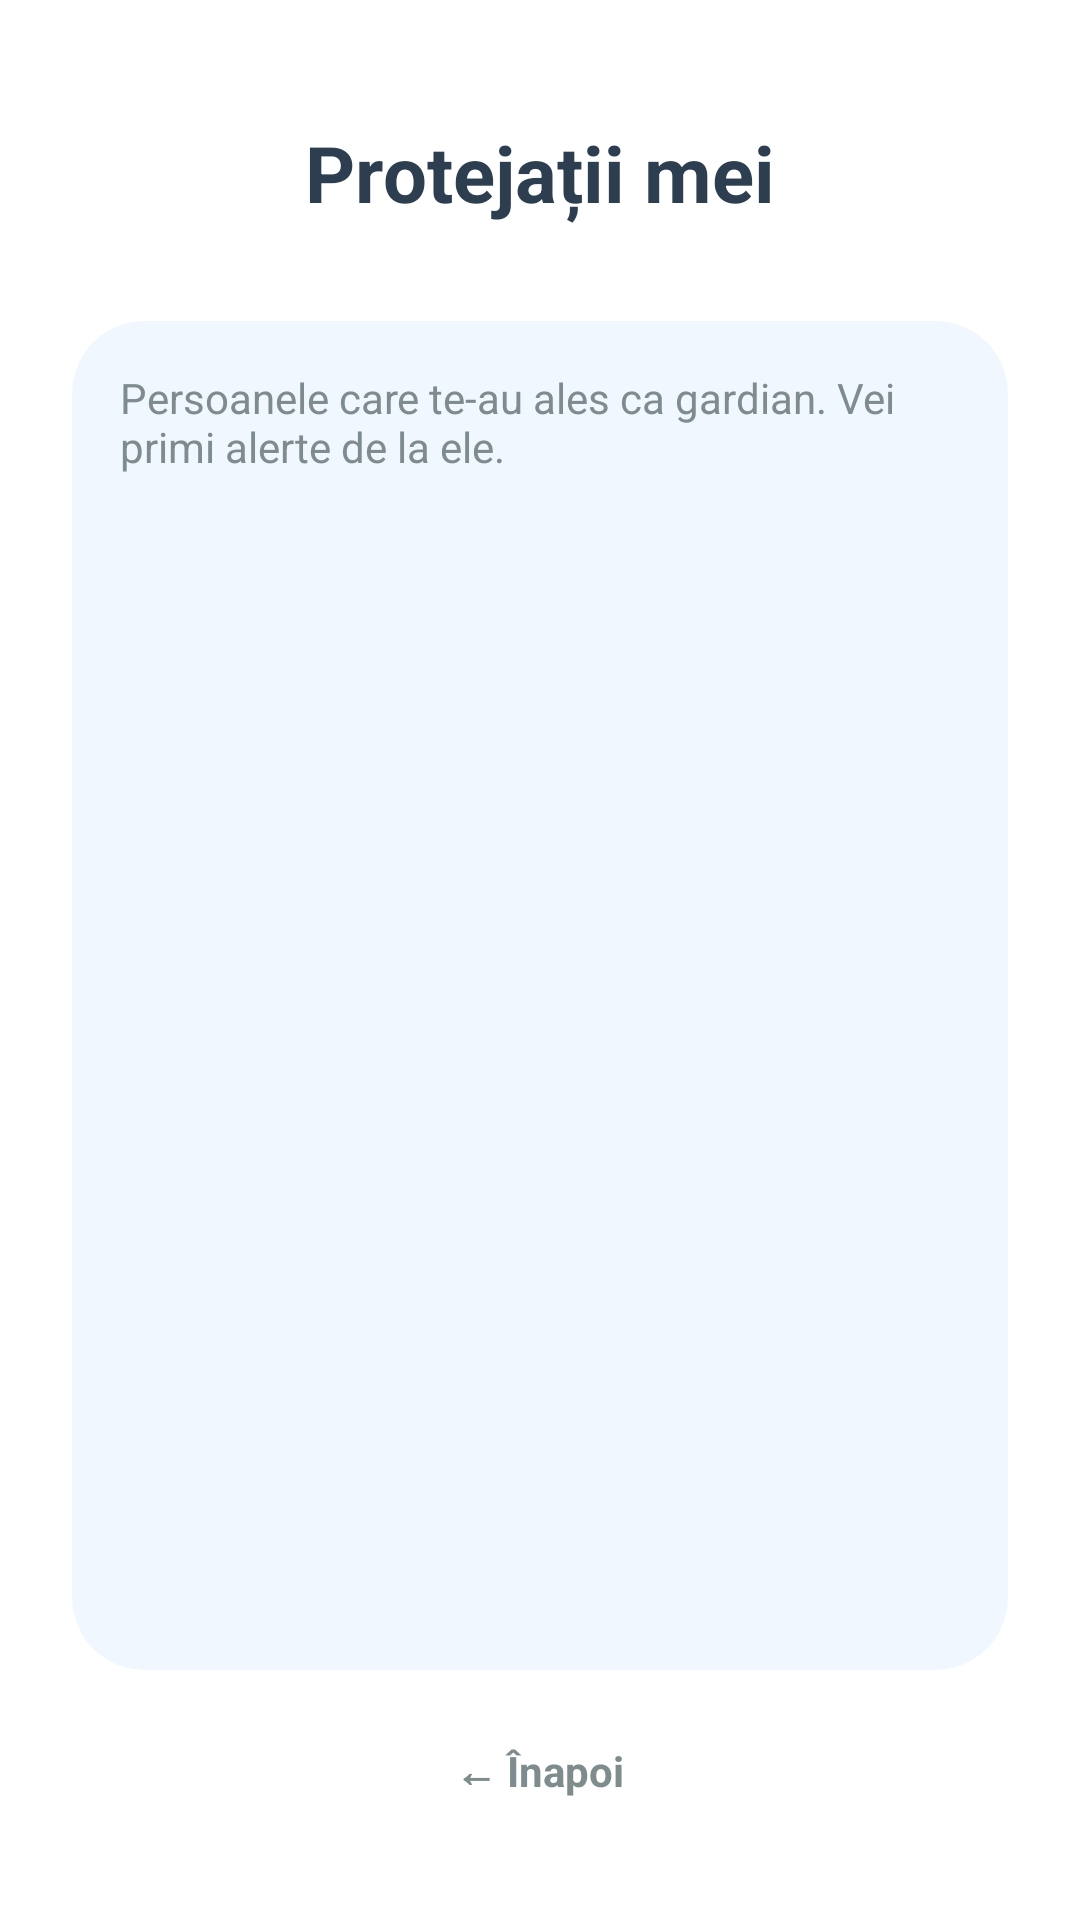

Write the Android layout XML for this screen, with the resource values it uses.
<!-- AndroidManifest.xml: application theme Theme.Future_Minds -->
<!-- res/layout/activity_protected.xml -->
<?xml version="1.0" encoding="utf-8"?>
<LinearLayout xmlns:android="http://schemas.android.com/apk/res/android"
    xmlns:app="http://schemas.android.com/apk/res-auto"
    android:layout_width="match_parent"
    android:layout_height="match_parent"
    android:background="@color/white"
    android:orientation="vertical"
    android:padding="24dp"
    android:fitsSystemWindows="true">

    <TextView
        android:id="@+id/tv_title"
        android:layout_width="wrap_content"
        android:layout_height="wrap_content"
        android:layout_marginTop="16dp"
        android:text="@string/my_protected"
        android:textColor="@color/text_dark"
        android:textSize="26sp"
        android:textStyle="bold"
        android:layout_gravity="center"
        android:layout_marginBottom="32dp"/>

    <androidx.cardview.widget.CardView
        android:layout_width="match_parent"
        android:layout_height="0dp"
        android:layout_weight="1"
        app:cardBackgroundColor="@color/soft_blue_bg"
        app:cardCornerRadius="24dp"
        app:cardElevation="0dp">

        <LinearLayout
            android:layout_width="match_parent"
            android:layout_height="match_parent"
            android:orientation="vertical"
            android:padding="16dp">

            <TextView
                android:layout_width="wrap_content"
                android:layout_height="wrap_content"
                android:text="@string/protected_desc"
                android:textColor="@color/text_gray"
                android:textSize="14sp"
                android:layout_marginBottom="16dp"/>

            <ScrollView
                android:layout_width="match_parent"
                android:layout_height="match_parent"
                android:scrollbars="none">
                <LinearLayout
                    android:id="@+id/ll_protected_list"
                    android:layout_width="match_parent"
                    android:layout_height="wrap_content"
                    android:orientation="vertical" />
            </ScrollView>
        </LinearLayout>
    </androidx.cardview.widget.CardView>

    <TextView
        android:id="@+id/btn_back_from_protected"
        android:layout_width="wrap_content"
        android:layout_height="wrap_content"
        android:layout_marginTop="24dp"
        android:layout_marginBottom="16dp"
        android:text="@string/back_btn"
        android:textColor="@color/text_gray"
        android:textStyle="bold"
        android:layout_gravity="center" />

</LinearLayout>
<!-- resources referenced by this layout -->
<resources>
  <color name="soft_blue_bg">#F0F7FF</color>
  <color name="text_dark">#2C3E50</color>
  <color name="text_gray">#7F8C8D</color>
  <color name="white">#FFFFFFFF</color>
  <string name="back_btn">← Înapoi</string>
  <string name="my_protected">Protejații mei</string>
  <string name="protected_desc">Persoanele care te-au ales ca gardian. Vei primi alerte de la ele.</string>
  <style name="Theme.Future_Minds" parent="Base.Theme.Future_Minds" />
  <style name="Base.Theme.Future_Minds" parent="Theme.Material3.DayNight.NoActionBar">
          
          
      </style>
</resources>
